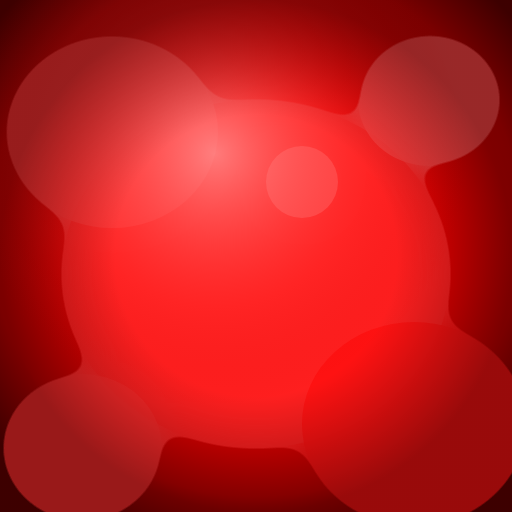
t = 0.00 s
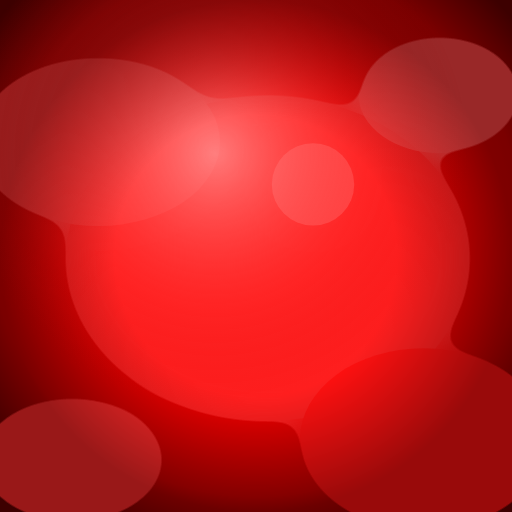
t = 1.18 s
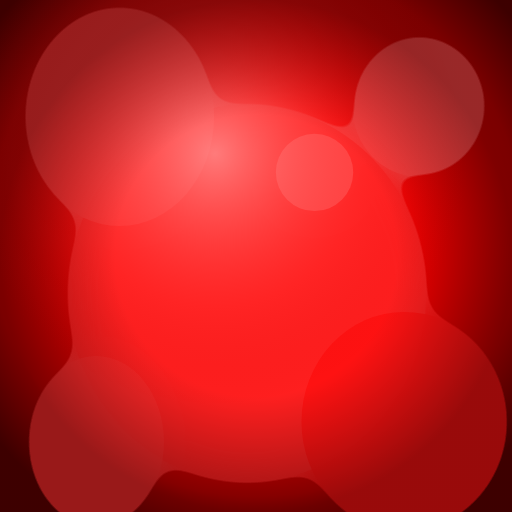
t = 2.37 s
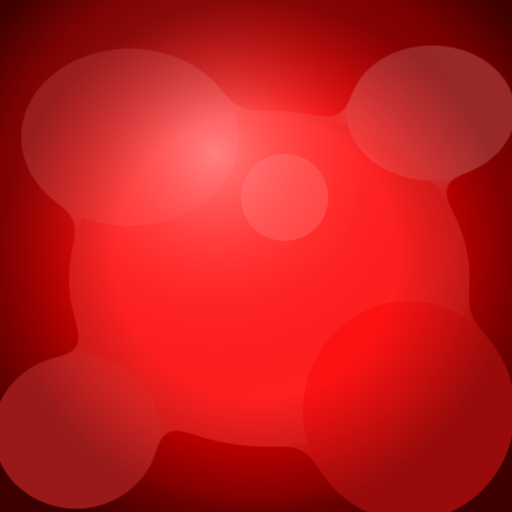
t = 3.55 s
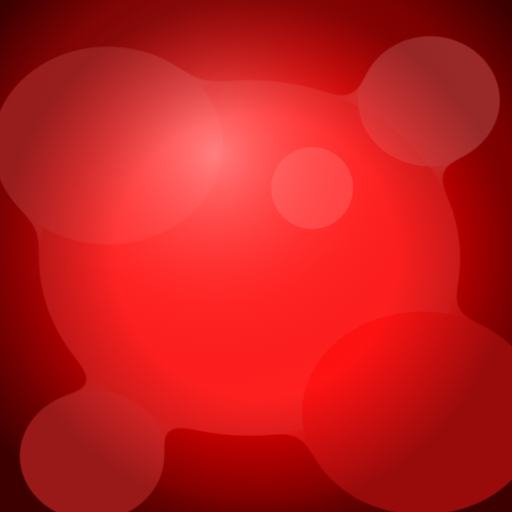
t = 4.73 s
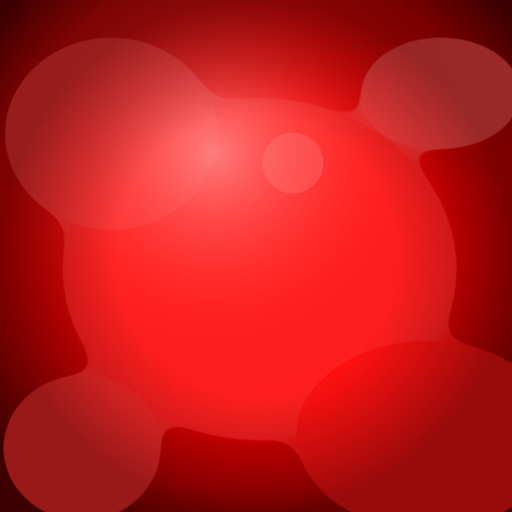
t = 5.92 s

The animated SVG that drew these frames (rendered in a browser with its animation timeline set to each time). Animation: 17 SMIL elements (animate=11,animateTransform=6); one cycle of 7.10 s, repeats indefinitely.

<svg xmlns="http://www.w3.org/2000/svg" viewBox="0 0 256 256" width="256" height="256">
  <defs>

    <!-- ===== 血红主背景渐变（更亮更鲜艳） ===== -->
    <radialGradient id="bloodGrad" cx="50%" cy="45%" r="65%" fx="50%" fy="45%">
      <stop offset="0%"   stop-color="#ff4040"/>
      <stop offset="40%"  stop-color="#ff0000"/>
      <stop offset="80%"  stop-color="#cc0000"/>
      <stop offset="100%" stop-color="#660000"/>
    </radialGradient>

    <!-- ===== 内部高光渐变（液态感） ===== -->
    <radialGradient id="shineGrad" cx="42%" cy="30%" r="50%">
      <stop offset="0%"   stop-color="#ff9999" stop-opacity="0.75"/>
      <stop offset="60%"  stop-color="#ff3333" stop-opacity="0.25"/>
      <stop offset="100%" stop-color="#cc0000" stop-opacity="0"/>
    </radialGradient>

    <!-- ===== 边缘暗边 ===== -->
    <radialGradient id="rimDark" cx="50%" cy="50%" r="50%">
      <stop offset="55%"  stop-color="#000000" stop-opacity="0"/>
      <stop offset="100%" stop-color="#000000" stop-opacity="0.4"/>
    </radialGradient>

    <!-- ===== 液态水滴滤镜（gooey 效果） ===== -->
    <filter id="gooey" x="-20%" y="-20%" width="140%" height="140%" color-interpolation-filters="sRGB">
      <feGaussianBlur in="SourceGraphic" stdDeviation="7" result="blur"/>
      <feColorMatrix in="blur"
        values="1 0 0 0 0
                0 1 0 0 0
                0 0 1 0 0
                0 0 0 22 -9" result="goo"/>
      <feComposite in="SourceGraphic" in2="goo" operator="atop"/>
    </filter>

    <!-- ===== 光泽高光滤镜 ===== -->
    <filter id="glossFilter" x="-5%" y="-5%" width="110%" height="110%">
      <feGaussianBlur stdDeviation="3" result="gb"/>
      <feComposite in="SourceGraphic" in2="gb"/>
    </filter>

    <!-- ===== 裁剪用圆角矩形 ===== -->
    <clipPath id="cardClip">
      <rect x="0" y="0" width="256" height="256"/>
    </clipPath>

  </defs>

  <!-- ========== 卡片底层圆角矩形背景 ========== -->
  <rect x="0" y="0" width="256" height="256"
        fill="url(#bloodGrad)"/>

  <!-- ========== 水滴晃动层（gooey blobs），裁切在卡片内 ========== -->
  <g clip-path="url(#cardClip)" filter="url(#gooey)">

    <!-- 主体大水滴 blob（在卡片中央，缓慢上下左右晃动） -->
    <ellipse cx="128" cy="137" rx="97" ry="87" fill="#ff2020" opacity="0.92">
      <animateTransform attributeName="transform"
        values="0,0; 6,-8; -5,10; 8,4; -4,-10; 0,0"
        dur="5.5s" repeatCount="indefinite" calcMode="spline"
        keySplines="0.4,0,0.6,1;0.4,0,0.6,1;0.4,0,0.6,1;0.4,0,0.6,1;0.4,0,0.6,1"/>
      <animate attributeName="rx" values="97;101;89;99;107;97" dur="5.5s" repeatCount="indefinite" calcMode="spline"
        keySplines="0.4,0,0.6,1;0.4,0,0.6,1;0.4,0,0.6,1;0.4,0,0.6,1;0.4,0,0.6,1"/>
      <animate attributeName="ry" values="87;81;95;83;89;87" dur="5.5s" repeatCount="indefinite" calcMode="spline"
        keySplines="0.4,0,0.6,1;0.4,0,0.6,1;0.4,0,0.6,1;0.4,0,0.6,1;0.4,0,0.6,1"/>
    </ellipse>

    <!-- 左上副水滴 -->
    <ellipse cx="56" cy="66" rx="53" ry="48" fill="#ff3333" opacity="0.88">
      <animateTransform attributeName="transform"
        values="0,0; -7,5; 4,-8; 9,3; -3,7; 0,0"
        dur="6.2s" repeatCount="indefinite" calcMode="spline"
        keySplines="0.4,0,0.6,1;0.4,0,0.6,1;0.4,0,0.6,1;0.4,0,0.6,1;0.4,0,0.6,1"/>
      <animate attributeName="rx" values="53;61;47;55;58;53" dur="6.2s" repeatCount="indefinite" calcMode="spline"
        keySplines="0.4,0,0.6,1;0.4,0,0.6,1;0.4,0,0.6,1;0.4,0,0.6,1;0.4,0,0.6,1"/>
      <animate attributeName="ry" values="48;42;55;44;50;48" dur="6.2s" repeatCount="indefinite" calcMode="spline"
        keySplines="0.4,0,0.6,1;0.4,0,0.6,1;0.4,0,0.6,1;0.4,0,0.6,1;0.4,0,0.6,1"/>
    </ellipse>

    <!-- 右下副水滴 -->
    <ellipse cx="207" cy="212" rx="56" ry="51" fill="#ff1111" opacity="0.90">
      <animateTransform attributeName="transform"
        values="0,0; 5,8; -8,-4; 3,-9; 7,6; 0,0"
        dur="7.1s" repeatCount="indefinite" calcMode="spline"
        keySplines="0.4,0,0.6,1;0.4,0,0.6,1;0.4,0,0.6,1;0.4,0,0.6,1;0.4,0,0.6,1"/>
      <animate attributeName="rx" values="56;62;48;58;66;56" dur="7.1s" repeatCount="indefinite" calcMode="spline"
        keySplines="0.4,0,0.6,1;0.4,0,0.6,1;0.4,0,0.6,1;0.4,0,0.6,1;0.4,0,0.6,1"/>
      <animate attributeName="ry" values="51;45;58;52;47;51" dur="7.1s" repeatCount="indefinite" calcMode="spline"
        keySplines="0.4,0,0.6,1;0.4,0,0.6,1;0.4,0,0.6,1;0.4,0,0.6,1;0.4,0,0.6,1"/>
    </ellipse>

    <!-- 右上小水滴 -->
    <ellipse cx="215" cy="50" rx="36" ry="33" fill="#ff4444" opacity="0.82">
      <animateTransform attributeName="transform"
        values="0,0; 6,-4; -4,7; -7,-2; 3,8; 0,0"
        dur="4.8s" repeatCount="indefinite" calcMode="spline"
        keySplines="0.4,0,0.6,1;0.4,0,0.6,1;0.4,0,0.6,1;0.4,0,0.6,1;0.4,0,0.6,1"/>
      <animate attributeName="rx" values="36;42;30;38;44;36" dur="4.8s" repeatCount="indefinite" calcMode="spline"
        keySplines="0.4,0,0.6,1;0.4,0,0.6,1;0.4,0,0.6,1;0.4,0,0.6,1;0.4,0,0.6,1"/>
      <animate attributeName="ry" values="33;28;39;31;35;33" dur="4.8s" repeatCount="indefinite" calcMode="spline"
        keySplines="0.4,0,0.6,1;0.4,0,0.6,1;0.4,0,0.6,1;0.4,0,0.6,1;0.4,0,0.6,1"/>
    </ellipse>

    <!-- 左下小水滴 -->
    <ellipse cx="41" cy="224" rx="40" ry="37" fill="#ff2a2a" opacity="0.85">
      <animateTransform attributeName="transform"
        values="0,0; -5,6; 7,-3; -3,-8; 5,4; 0,0"
        dur="5.9s" repeatCount="indefinite" calcMode="spline"
        keySplines="0.4,0,0.6,1;0.4,0,0.6,1;0.4,0,0.6,1;0.4,0,0.6,1;0.4,0,0.6,1"/>
      <animate attributeName="rx" values="40;46;34;42;37;40" dur="5.9s" repeatCount="indefinite" calcMode="spline"
        keySplines="0.4,0,0.6,1;0.4,0,0.6,1;0.4,0,0.6,1;0.4,0,0.6,1;0.4,0,0.6,1"/>
      <animate attributeName="ry" values="37;31;43;39;33;37" dur="5.9s" repeatCount="indefinite" calcMode="spline"
        keySplines="0.4,0,0.6,1;0.4,0,0.6,1;0.4,0,0.6,1;0.4,0,0.6,1;0.4,0,0.6,1"/>
    </ellipse>

    <!-- 中央漂浮小泡泡 -->
    <circle cx="151" cy="91" r="18" fill="#ff5555" opacity="0.75">
      <animateTransform attributeName="transform"
        values="0,0; 10,6; -5,-10; 8,-4; -9,8; 0,0"
        dur="4.3s" repeatCount="indefinite" calcMode="spline"
        keySplines="0.4,0,0.6,1;0.4,0,0.6,1;0.4,0,0.6,1;0.4,0,0.6,1;0.4,0,0.6,1"/>
      <animate attributeName="r" values="18;23;15;20;22;18" dur="4.3s" repeatCount="indefinite" calcMode="spline"
        keySplines="0.4,0,0.6,1;0.4,0,0.6,1;0.4,0,0.6,1;0.4,0,0.6,1;0.4,0,0.6,1"/>
    </circle>

  </g>

  <!-- ========== 内部高光（液面反光感） ========== -->
  <rect x="0" y="0" width="256" height="256"
        fill="url(#shineGrad)" clip-path="url(#cardClip)"/>

  <!-- ========== 边缘压暗（玻璃质感边框） ========== -->
  <rect x="0" y="0" width="256" height="256"
        fill="url(#rimDark)" clip-path="url(#cardClip)"/>
</svg>
